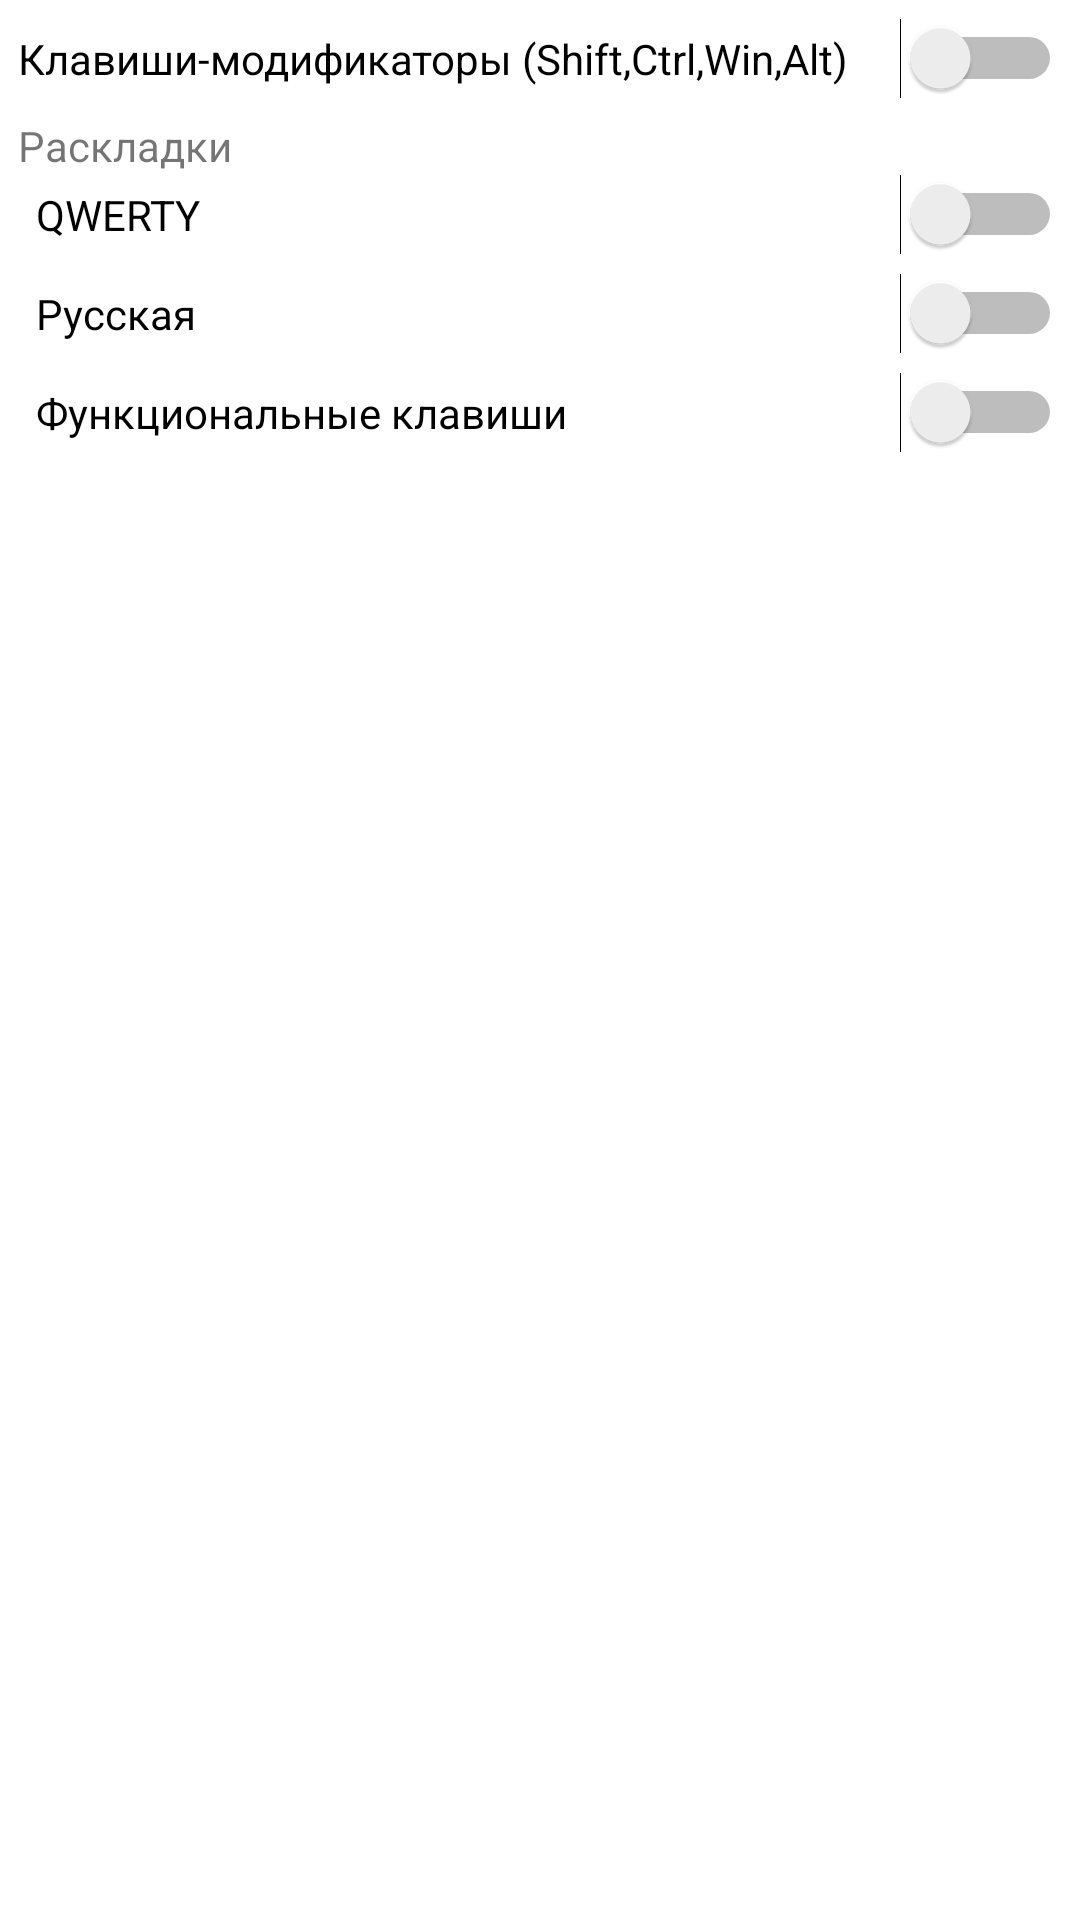

Android layout source for this screen:
<!-- AndroidManifest.xml: application theme AppTheme -->
<!-- res/layout/base_keyboard_setup.xml -->
<?xml version="1.0" encoding="utf-8"?>
<LinearLayout xmlns:android="http://schemas.android.com/apk/res/android"
    android:layout_width="match_parent"
    android:layout_height="match_parent"
    android:orientation="vertical"
    android:padding="@dimen/widget_padding" >


    <Switch
        android:id="@+id/sw_meta_keys"
        android:layout_width="match_parent"
        android:layout_height="wrap_content"
        android:layout_marginBottom="@dimen/widget_padding"
        android:text="@string/meta_keys" />
	<TextView android:layout_width="match_parent" android:layout_height="wrap_content" android:text="@string/layouts"/>
	<Switch
        android:id="@+id/sw_en"
        android:layout_width="match_parent"
        android:layout_marginStart="@dimen/widget_padding"
        android:layout_marginEnd="0dp"
        android:layout_height="wrap_content"
        android:layout_marginBottom="@dimen/widget_padding"
        android:text="QWERTY" />
	<Switch
        android:id="@+id/sw_ru"
        android:layout_width="match_parent"
        android:layout_marginStart="@dimen/widget_padding"
        android:layout_marginEnd="0dp"
        android:layout_height="wrap_content"
        android:layout_marginBottom="@dimen/widget_padding"
        android:text="Русская" />
    <Switch
        android:id="@+id/sw_func"
        android:layout_width="match_parent"
        android:layout_marginStart="@dimen/widget_padding"
        android:layout_marginEnd="0dp"
        android:layout_height="wrap_content"
        android:text="@string/functional_keys" />
			
</LinearLayout>
<!-- resources referenced by this layout -->
<resources>
  <dimen name="widget_padding">6dp</dimen>
  <string name="functional_keys">Функциональные клавиши</string>
  <string name="layouts">Раскладки</string>
  <string name="meta_keys">Клавиши-модификаторы (Shift,Ctrl,Win,Alt)</string>
</resources>
